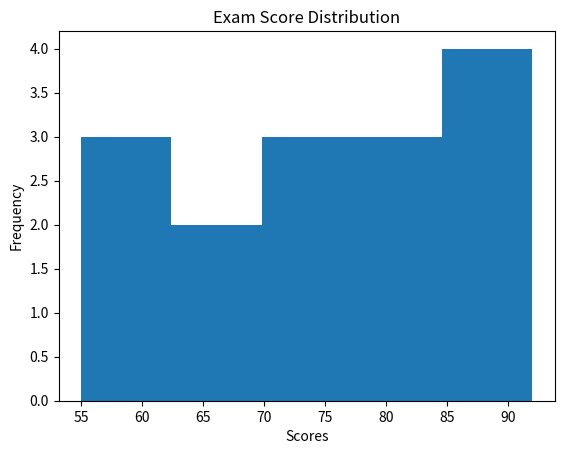

This figure's Python source:
import matplotlib.pyplot as plt

scores = [55, 60, 62, 65, 68, 70, 72, 75, 78, 80, 82, 85, 88, 90, 92]

plt.hist(scores, bins=5)
plt.title("Exam Score Distribution")
plt.xlabel("Scores")
plt.ylabel("Frequency")
plt.show()
